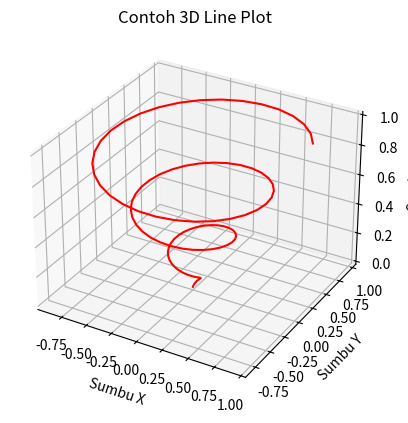
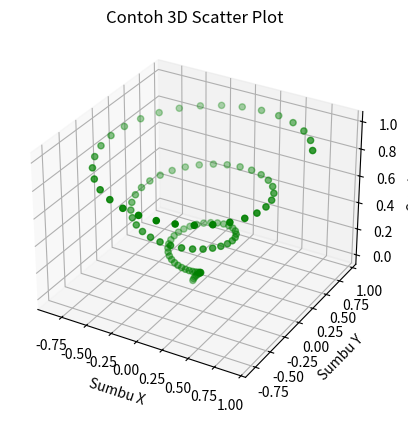

Recreate these plots in Python, in order.




import matplotlib
import matplotlib.pyplot as plt
import numpy as np

print(matplotlib.__version__)
print(np.__version__)



fig = plt.figure()
ax = plt.axes(projection='3d')

plt.show()



z = np.linspace(0, 1, 100)
x = z * np.sin(20 * z)
y = z * np.cos(20 * z)

fig = plt.figure()
ax = plt.axes(projection='3d')

ax.plot(x, y, z, color='red')

ax.set(title='Contoh 3D Line Plot',
       xlabel='Sumbu X',
       ylabel='Sumbu Y',
       zlabel='Sumbu Z')

plt.show()



z = np.linspace(0, 1, 100)
x = z * np.sin(20 * z)
y = z * np.cos(20 * z)


fig = plt.figure()
ax = plt.axes(projection='3d')

ax.scatter(x, y, z, color='green')

ax.set(title='Contoh 3D Scatter Plot',
       xlabel='Sumbu X',
       ylabel='Sumbu Y',
       zlabel='Sumbu Z')

plt.show()